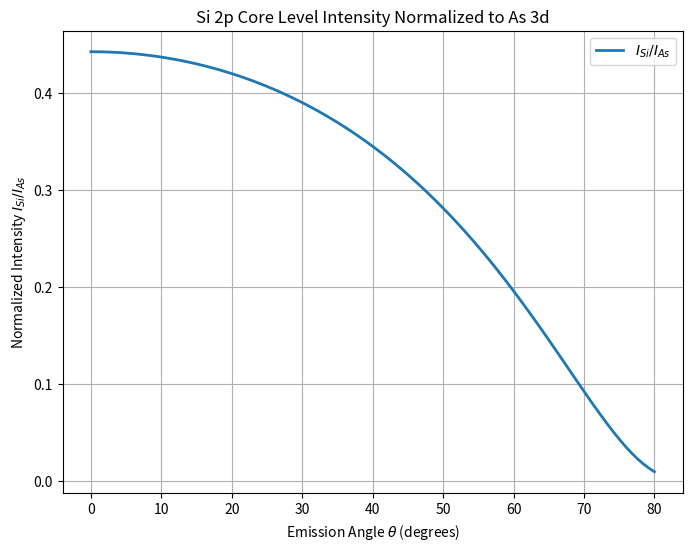
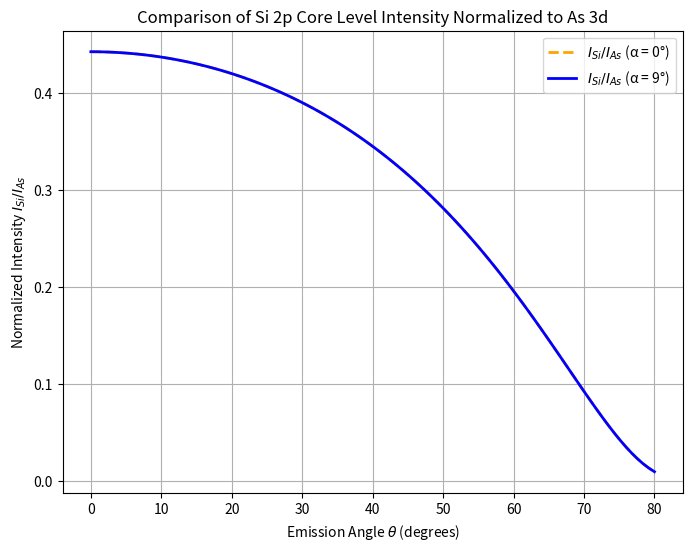

Generate these figures, in order, with matplotlib:
import numpy as np
import matplotlib.pyplot as plt

# Define parameters
d = 2.0  # Thickness of As layer in nm
lambda_Si = 2.45  # IMFP of Si 2p electrons in nm
theta_range = np.linspace(0, 80, 100)  # Emission angles in degrees

# Convert theta to radians
theta_rad = np.radians(theta_range)

# Compute the normalized intensity ratio
I_ratio = np.exp(-d / (lambda_Si * np.cos(theta_rad)))

# Plot the results
plt.figure(figsize=(8, 6))
plt.plot(theta_range, I_ratio, label=r'$I_{Si}/I_{As}$', linewidth=2)
plt.xlabel(r'Emission Angle $\theta$ (degrees)')
plt.ylabel(r'Normalized Intensity $I_{Si} / I_{As}$')
plt.title('Si 2p Core Level Intensity Normalized to As 3d')
plt.grid(True)
plt.legend()
plt.show()

# Compute the normalized intensity ratio under the new condition (alpha = 9°)
I_ratio_new = np.exp(-d / (lambda_Si * np.cos(theta_rad)))

# Plot the results
plt.figure(figsize=(8, 6))
plt.plot(theta_range, I_ratio, label=r'$I_{Si}/I_{As}$ (α = 0°)', linewidth=2, linestyle='dashed', color='orange')
plt.plot(theta_range, I_ratio_new, label=r'$I_{Si}/I_{As}$ (α = 9°)', linewidth=2, color='blue')

plt.xlabel(r'Emission Angle $\theta$ (degrees)')
plt.ylabel(r'Normalized Intensity $I_{Si} / I_{As}$')
plt.title('Comparison of Si 2p Core Level Intensity Normalized to As 3d')
plt.grid(True)
plt.legend()
plt.show()
